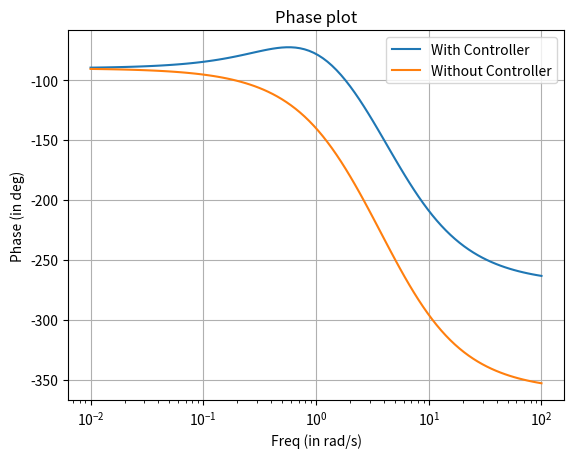

This chart was generated by the following Python code:
#Coded by J. Prabhath
#14th April, 2020
#Released under GNU GPL

import numpy as np
import matplotlib.pyplot as plt
from scipy import signal

K = 96
Kp = 1
Td = 1.884

s1 = signal.lti([-1/Td],[0,-2,-4,-6], K)
s2 = signal.lti([],[0,-2,-4,-6], K)
w,mag1,phase1 = signal.bode(s1)
_,mag2,phase2 = signal.bode(s2)

plt.xlabel('Freq (in rad/s)')
plt.ylabel('Phase (in deg)')
plt.title('Phase plot')
plt.semilogx(w,phase1, label = 'With Controller')
plt.semilogx(w,phase2, label = 'Without Controller')
plt.grid()
plt.legend()
plt.show()

